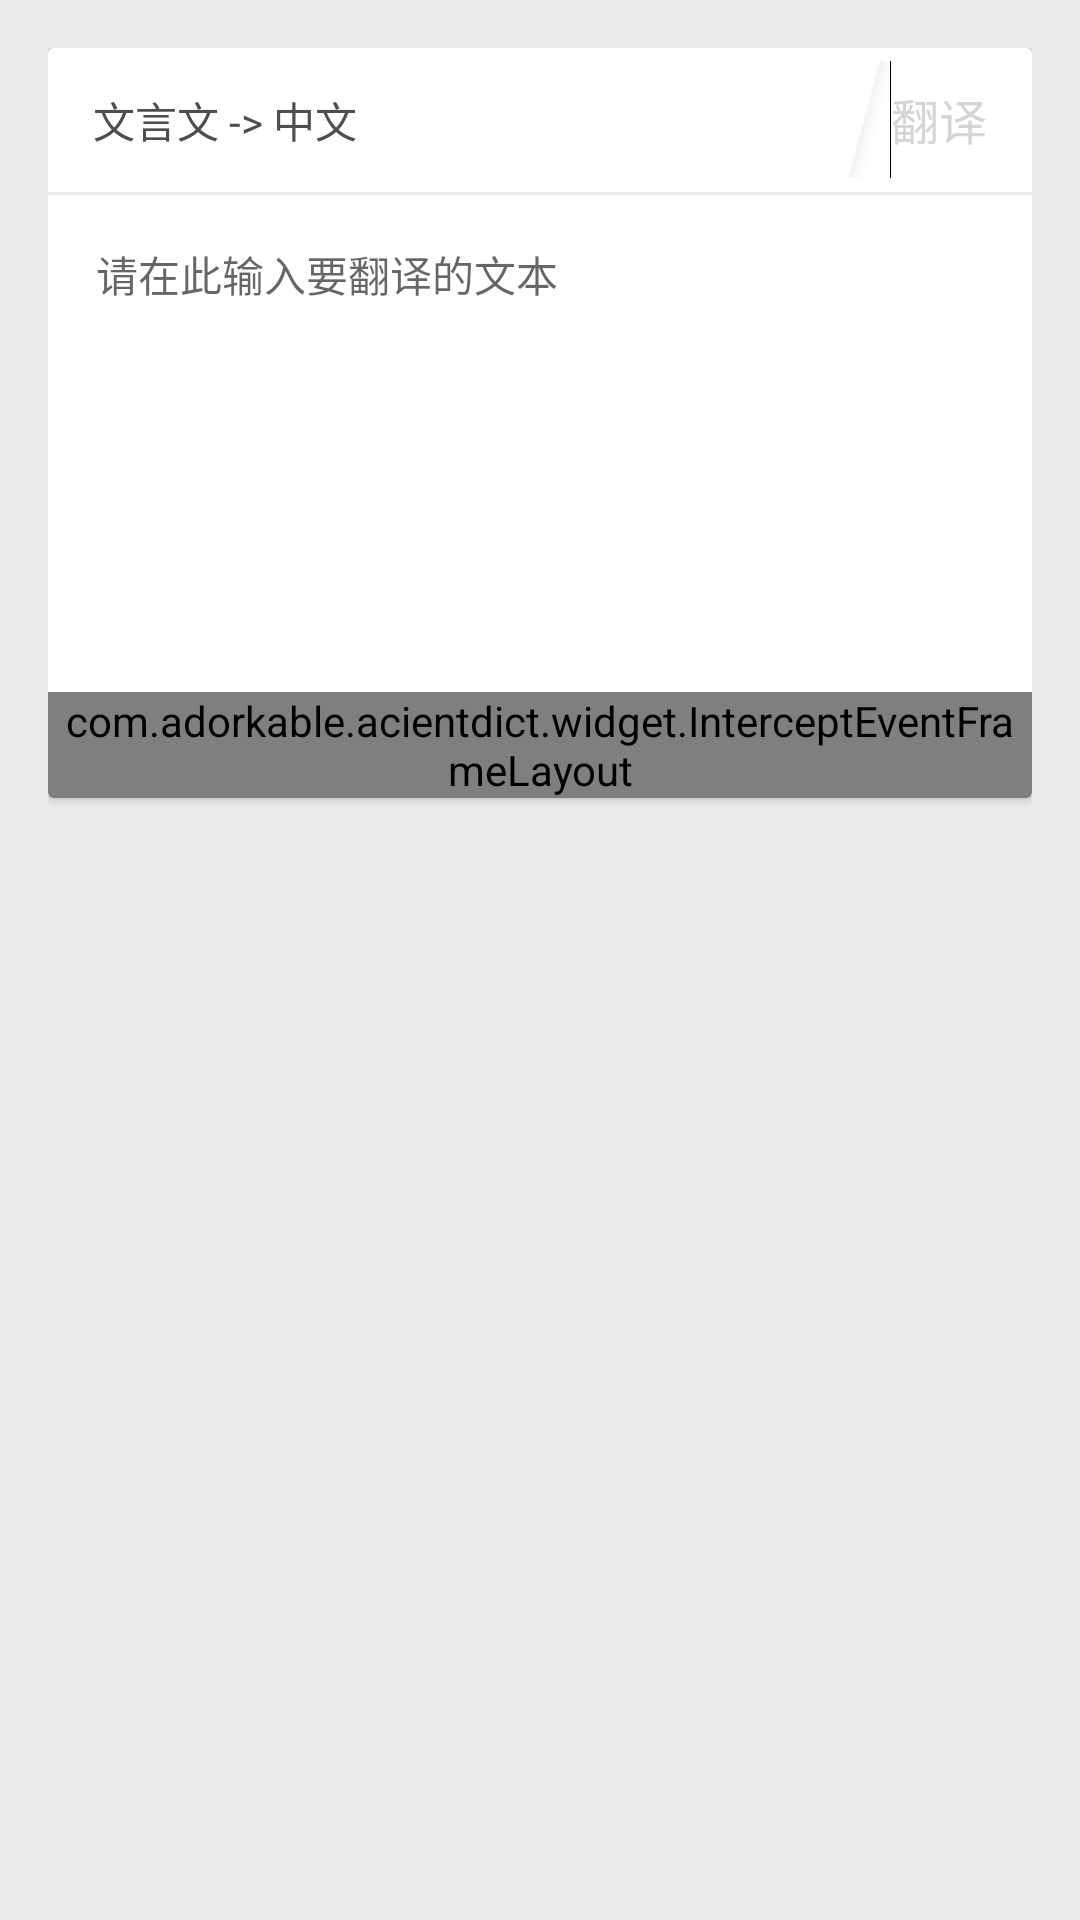

The Android layout XML behind this screen, and the referenced resources:
<!-- AndroidManifest.xml: application theme AppTheme -->
<!-- res/layout/fragment_translate.xml -->
<?xml version="1.0" encoding="utf-8"?>
<LinearLayout xmlns:android="http://schemas.android.com/apk/res/android"
    xmlns:tools="http://schemas.android.com/tools"
    android:layout_width="match_parent"
    android:layout_height="match_parent"
    android:background="@color/gray_ec"
    android:orientation="vertical"
    android:padding="16dp"
    tools:context=".ui.activity.MainActivity">

    <androidx.cardview.widget.CardView xmlns:app="http://schemas.android.com/apk/res-auto"
        android:id="@+id/card_view_input"
        android:layout_width="match_parent"
        android:layout_height="250dp"
        android:padding="0dp"
        app:cardBackgroundColor="@color/white_ff"
        app:cardCornerRadius="2dp">

        <RelativeLayout
            android:layout_width="match_parent"
            android:layout_height="match_parent">

            <TextView
                android:id="@+id/tv_translate_type"
                android:layout_width="wrap_content"
                android:layout_height="48dp"
                android:layout_marginLeft="15dp"
                android:gravity="center"
                android:text="文言文 -> 中文"
                android:textColor="#504e4c" />

            <LinearLayout
                android:id="@+id/ll_trans_commit_btn"
                android:layout_width="wrap_content"
                android:layout_height="match_parent"
                android:layout_alignTop="@+id/tv_translate_type"
                android:layout_alignBottom="@+id/tv_translate_type"
                android:layout_alignParentRight="true"
                android:layout_marginRight="15dp"
                android:orientation="horizontal">

                <TextView
                    android:id="@+id/tv_text_fan_yi"
                    android:layout_width="wrap_content"
                    android:layout_height="wrap_content"
                    android:layout_gravity="center_vertical"
                    android:drawableLeft="@drawable/bg_trans_seartch_btn"
                    android:gravity="center"
                    android:text="翻译"
                    android:textColor="@color/gray_d5"
                    android:textSize="16dp" />

                <ImageView
                    android:id="@+id/iv_start_trans_arrow"
                    android:layout_width="wrap_content"
                    android:layout_height="wrap_content"
                    android:layout_gravity="center_vertical"
                    android:src="@drawable/trans_go_icon_disable" />
            </LinearLayout>

            <View
                android:id="@+id/divider_input"
                android:layout_width="match_parent"
                android:layout_height="1dp"
                android:layout_below="@+id/tv_translate_type"
                android:background="@color/gray_ec" />

            <EditText
                android:id="@+id/et_trans_input"
                android:layout_width="match_parent"
                android:layout_height="match_parent"
                android:layout_below="@+id/divider_input"
                android:background="@null"
                android:gravity="top"
                android:hint="@string/translate_hint"
                android:padding="16dp"
                android:textColor="@color/edit_text_color"
                android:textCursorDrawable="@null"
                android:textSize="14sp" />

            <com.adorkable.acientdict.widget.InterceptEventFrameLayout
                android:layout_width="wrap_content"
                android:layout_height="wrap_content"
                android:layout_alignParentRight="true"
                android:layout_alignParentBottom="true">

                <ImageView
                    android:id="@+id/iv_clear_trans_input"
                    android:layout_width="wrap_content"
                    android:layout_height="wrap_content"
                    android:layout_margin="5dp"
                    android:paddingLeft="10dp"
                    android:paddingTop="10dp"
                    android:scaleType="center"
                    android:src="@drawable/bg_translate_clear" />
            </com.adorkable.acientdict.widget.InterceptEventFrameLayout>
        </RelativeLayout>

    </androidx.cardview.widget.CardView>

    <androidx.cardview.widget.CardView xmlns:app="http://schemas.android.com/apk/res-auto"
        android:id="@+id/card_view_output"
        android:layout_width="match_parent"
        android:layout_height="250dp"
        android:layout_marginTop="10dp"
        android:visibility="gone"
        app:cardBackgroundColor="#ffffff"
        app:cardCornerRadius="2dp">


    </androidx.cardview.widget.CardView>

</LinearLayout>
<!-- resources referenced by this layout -->
<resources>
  <color name="edit_text_color">#4e4c4a</color>
  <color name="gray_d5">#D5D5D5</color>
  <color name="gray_ec">#ececec</color>
  <color name="white_ff">#ffffff</color>
  <!-- drawable bg_translate_clear (drawable) -->
  <?xml version="1.0" encoding="utf-8"?>
  <selector xmlns:android="http://schemas.android.com/apk/res/android">
      <item android:drawable="@drawable/bg_translate_clear_pressed" android:state_pressed="true" />
      <item android:drawable="@drawable/bg_translate_clear_normal" android:state_pressed="false" />
  </selector>
  <string name="translate_hint">请在此输入要翻译的文本</string>
  <style name="AppTheme" parent="Theme.AppCompat.Light.NoActionBar">
          
          <item name="colorPrimary">@color/colorPrimary</item>
          <item name="colorPrimaryDark">@color/black</item>
          <item name="colorAccent">@color/colorAccent</item>
          <item name="android:textColor">@color/black</item>
      </style>
  <color name="colorPrimary">#3F51B5</color>
  <color name="black">#000000</color>
  <color name="colorAccent">#FF4081</color>
</resources>
